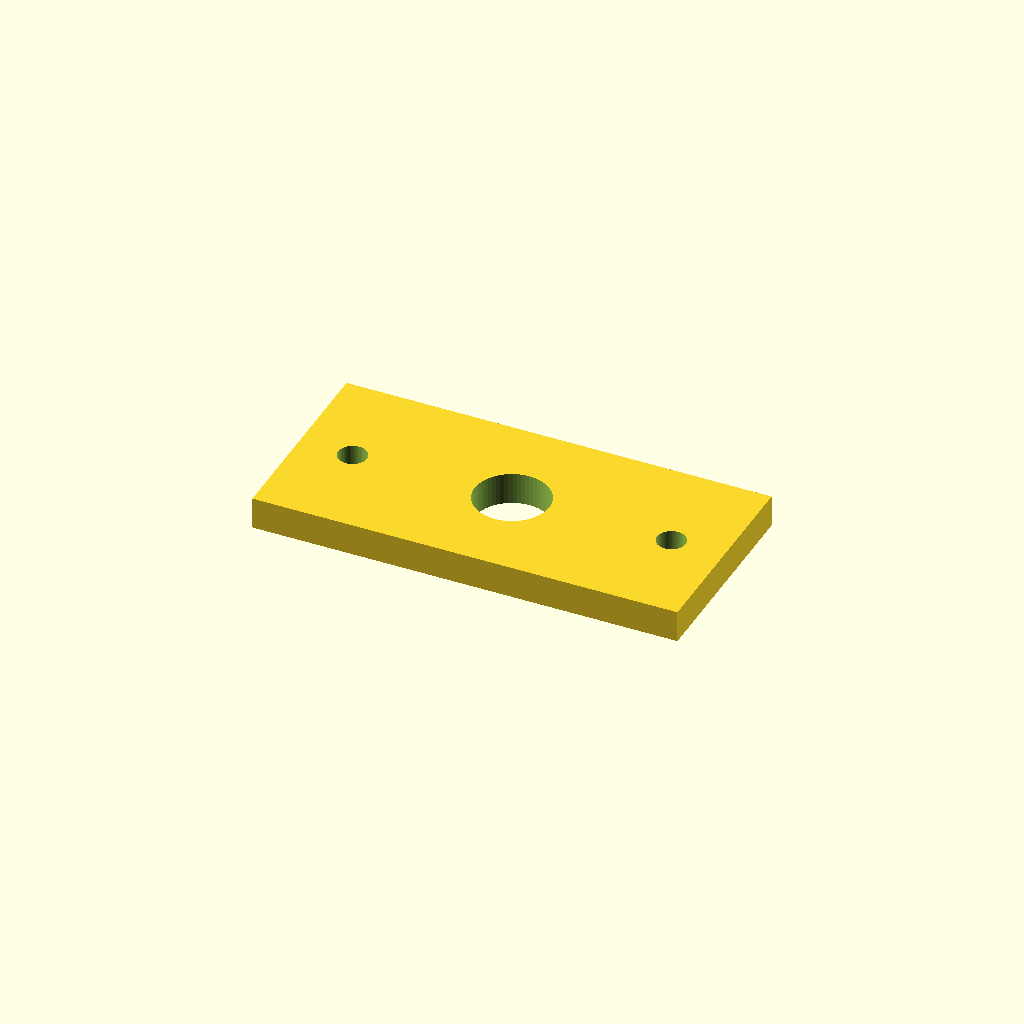
Cell 1: the model at its default parameters.
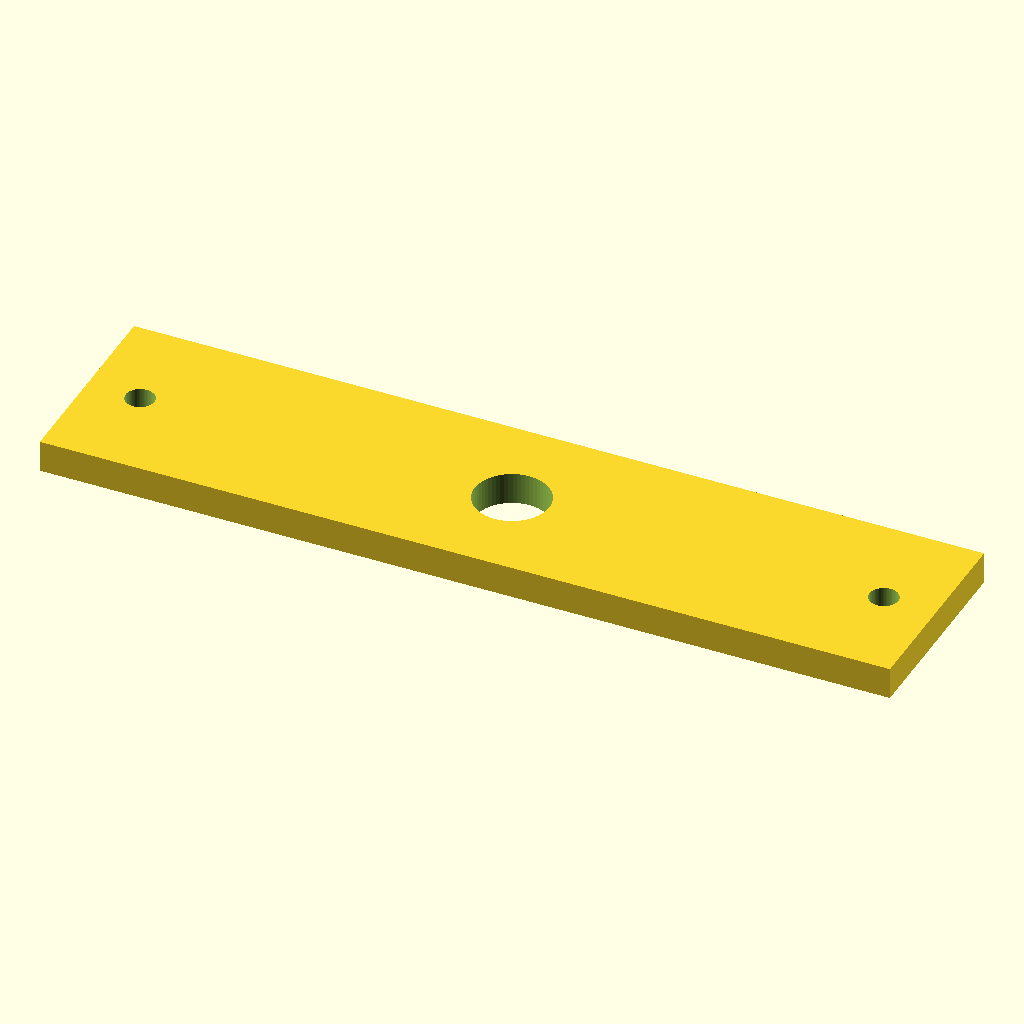
Cell 2: plate_l = 160 (everything else at default).
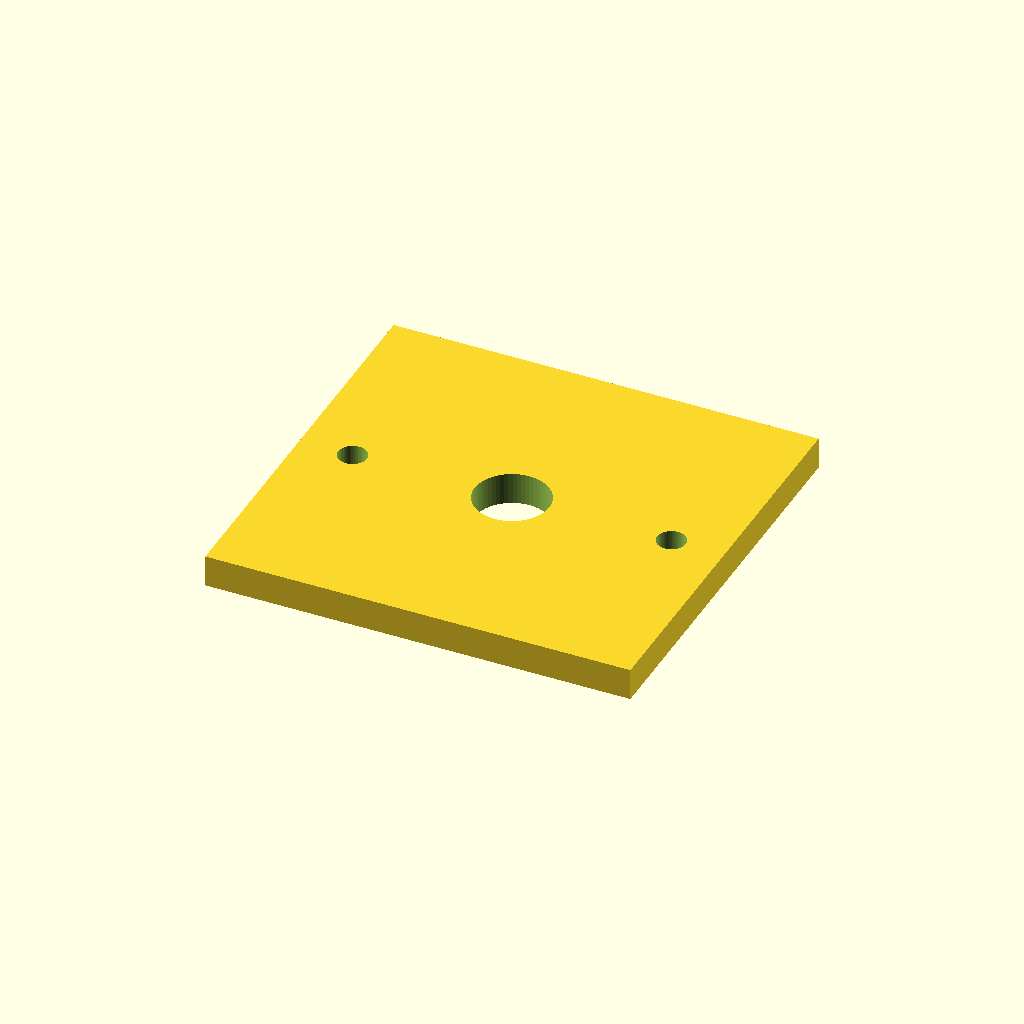
Cell 3: plate_w = 76 (everything else at default).
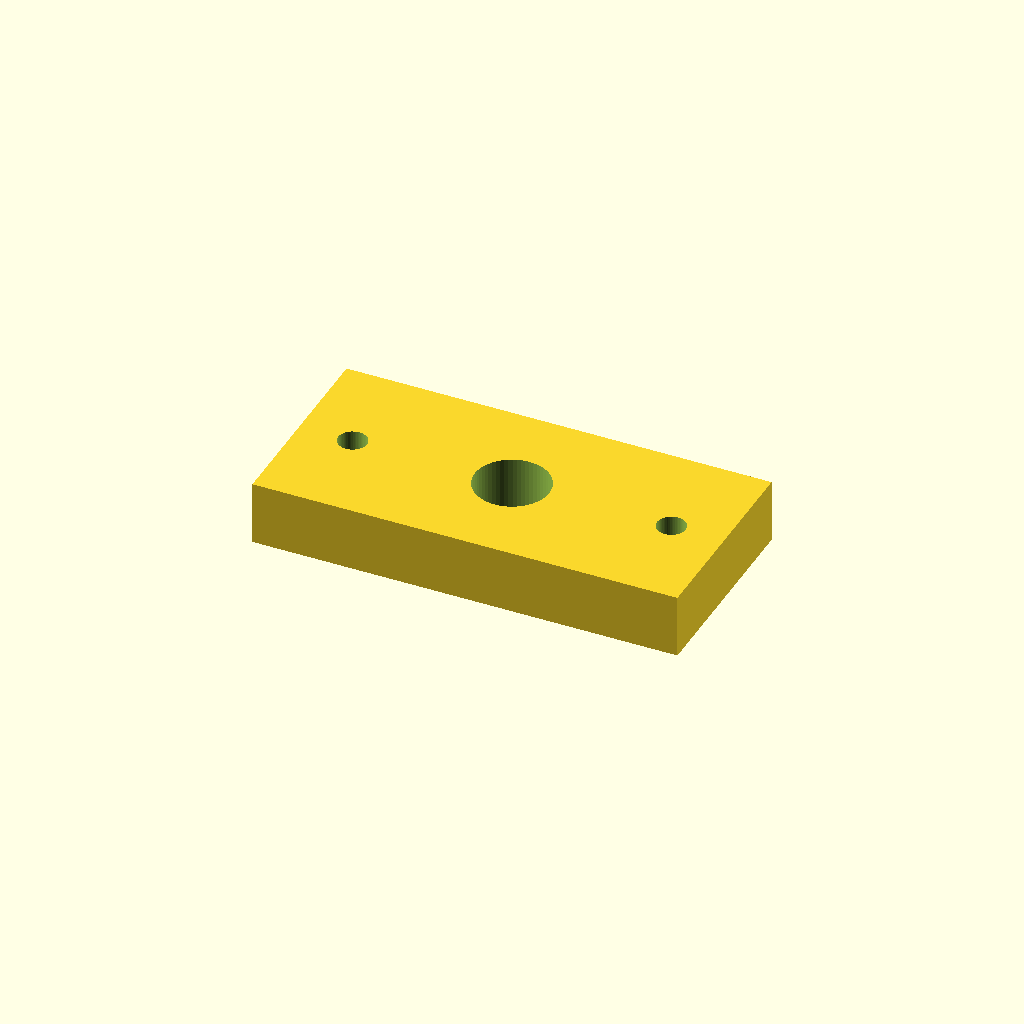
Cell 4 — plate_t set to 12, the other parameters unchanged.
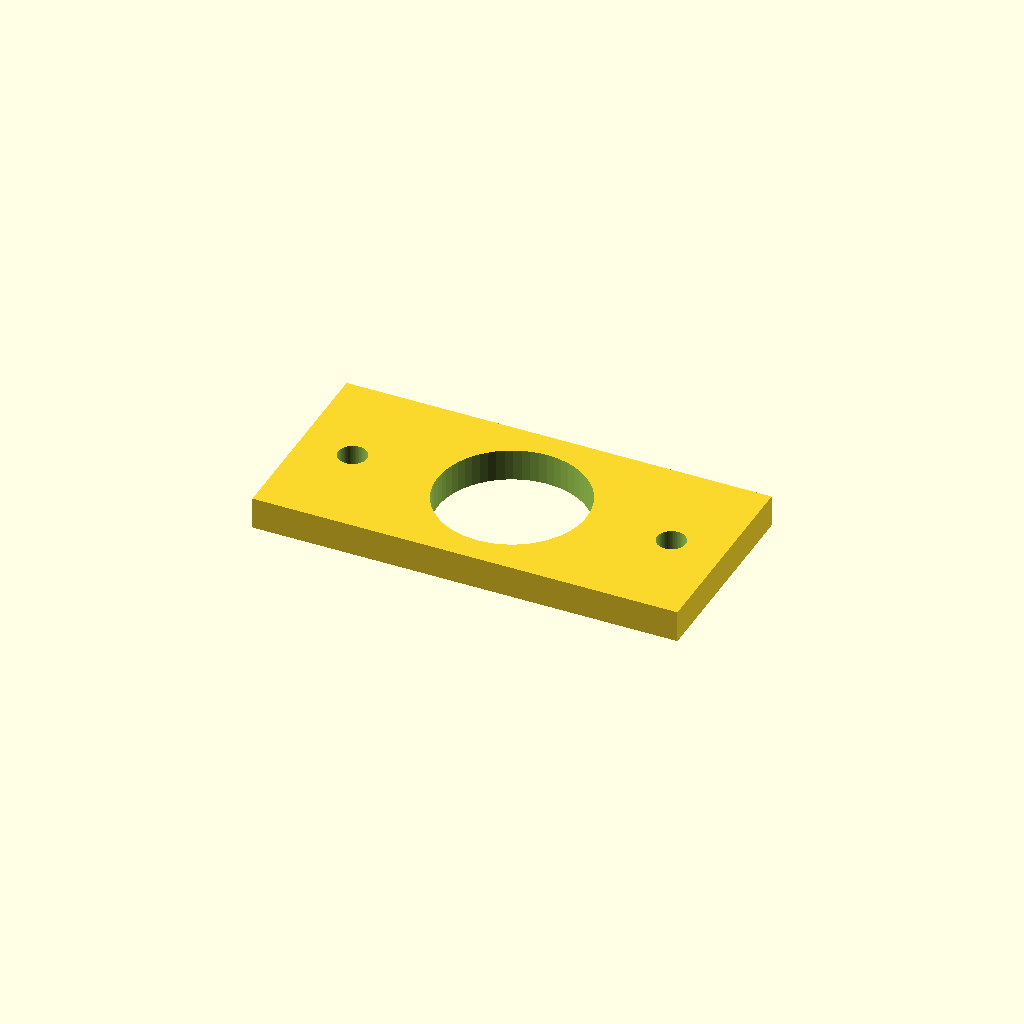
Cell 5: bore_d = 28 (everything else at default).
One fixed orthographic camera (rotation 55°, 0°, 25°; colour scheme Cornfield) for every cell.
The OpenSCAD source (optional_data/data/parts/part_0545.scad):
// Rod-end mounting plate.
$fn = 60;
eps = 0.02;
plate_l = 80;
plate_w = 38;
plate_t = 6;
bore_d = 14;
difference() {
    cube([plate_l, plate_w, plate_t], center = true);
    translate([0, 0, -plate_t / 2 - eps]) cylinder(d = bore_d, h = plate_t + 2 * eps);
    for (x = [-plate_l / 2 + 10, plate_l / 2 - 10])
        translate([x, 0, -plate_t / 2 - eps]) cylinder(d = 5.4, h = plate_t + 2 * eps);
}
Customizer parameters (derived from the source; name, type, default, range or options):
eps: number, default 0.02
plate_l: number, default 80
plate_w: number, default 38
plate_t: number, default 6
bore_d: number, default 14
